Image classification data set "dataset" (KiranYBPatil/Sugarcane_Disease_Detector on GitHub). Class labels (6): bacterial blights, healthy, mosaic, red rot, rust, yellow.

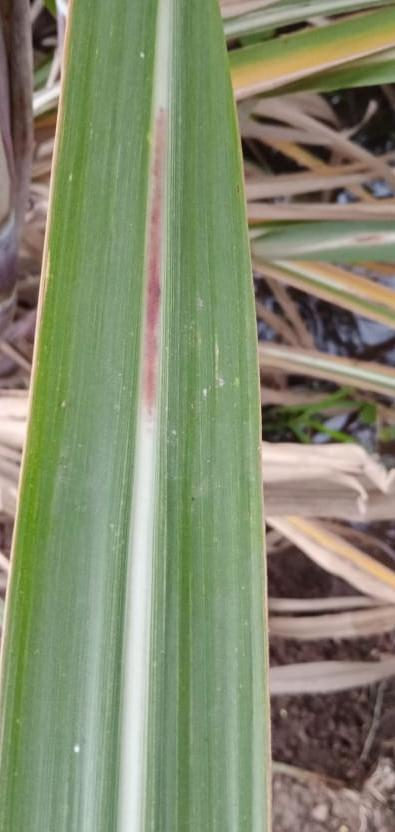
Label: red rot

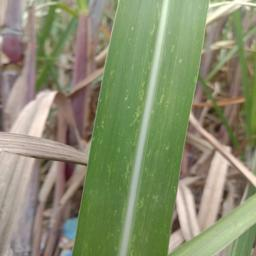
Label: mosaic

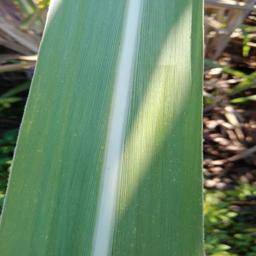
Label: healthy

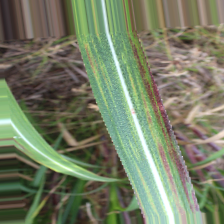
Label: bacterial blights

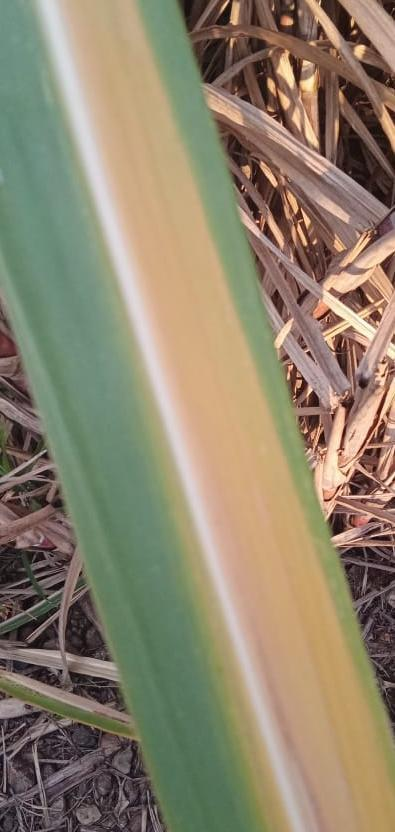
Label: yellow

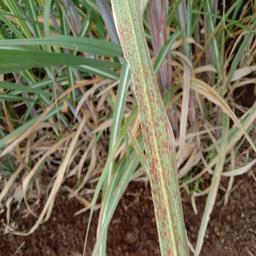
Label: rust
